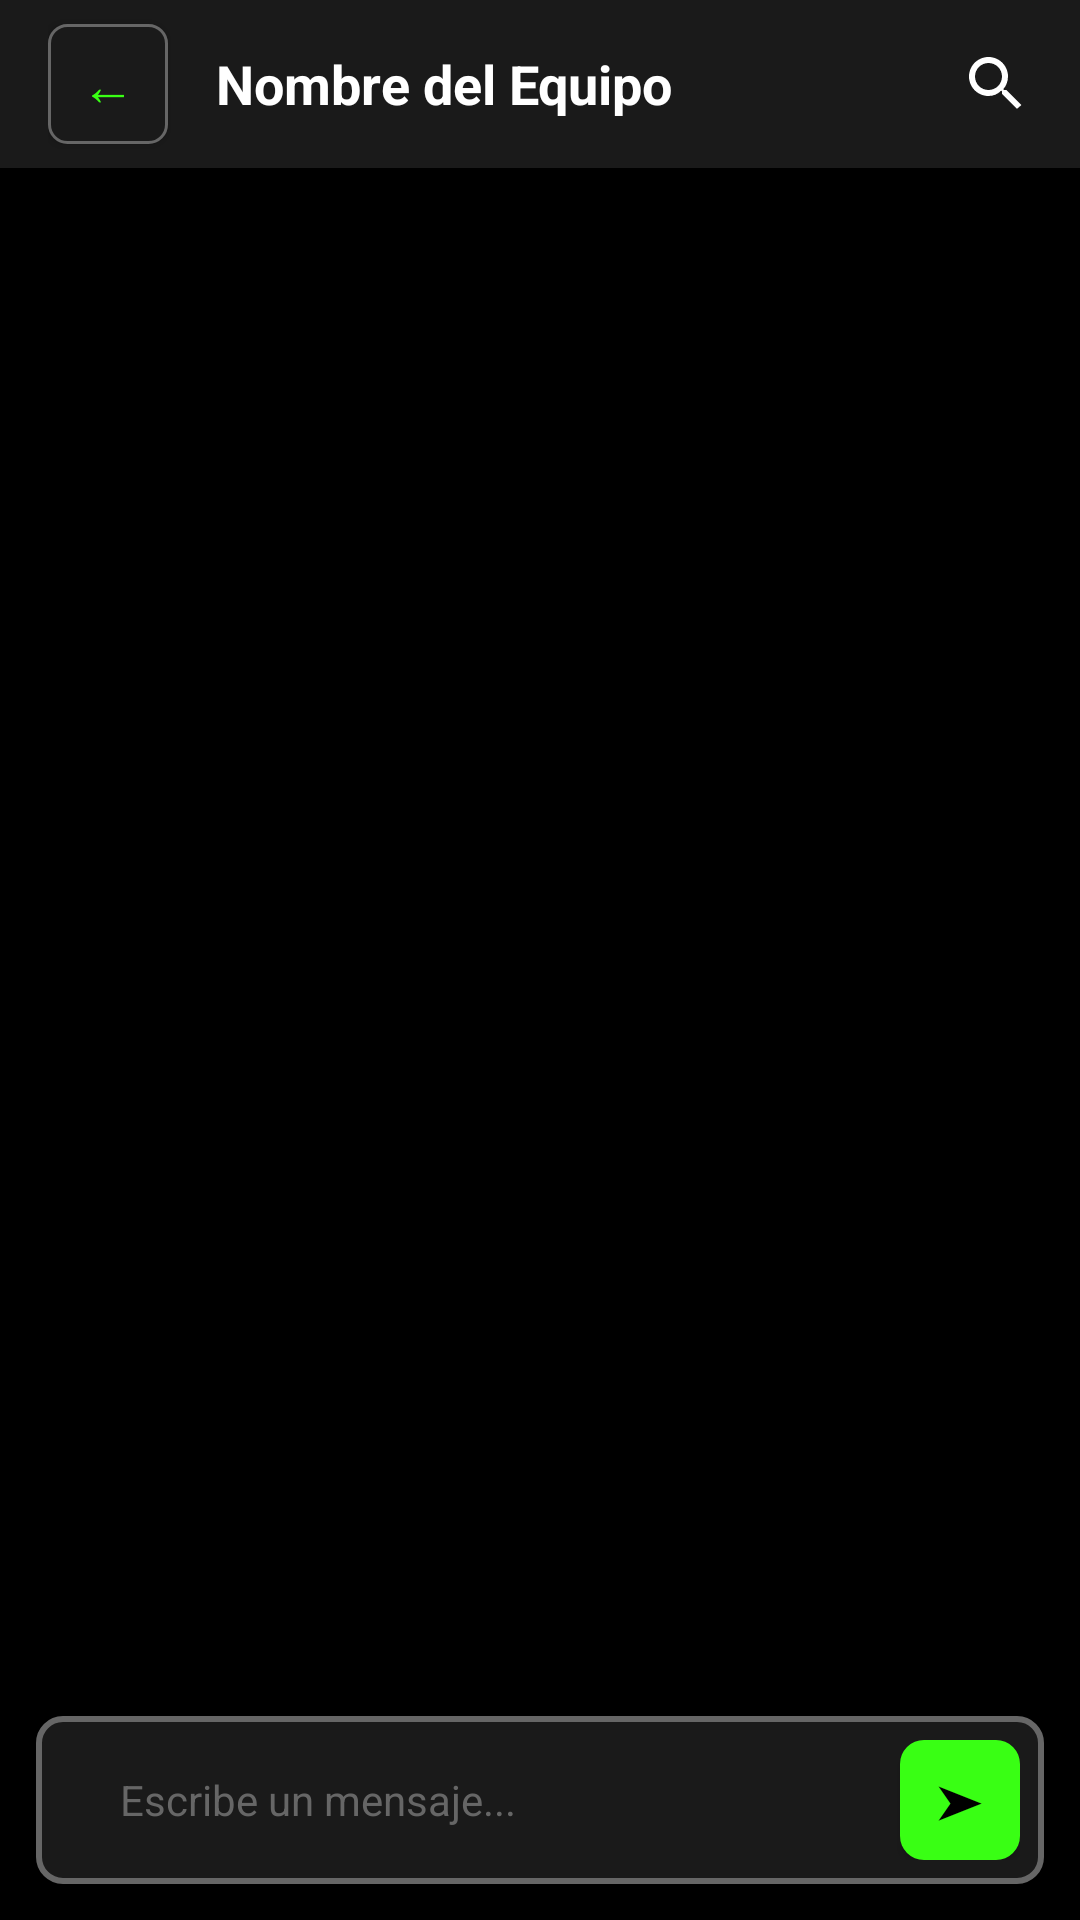

Here is an Android app screen rendered from its layout file. Give the layout XML and the strings, colors and styles it references.
<!-- AndroidManifest.xml: application theme Theme.NextMatch -->
<!-- res/layout/activity_chat_screen.xml -->
<?xml version="1.0" encoding="utf-8"?>
<androidx.constraintlayout.widget.ConstraintLayout xmlns:android="http://schemas.android.com/apk/res/android"
    xmlns:app="http://schemas.android.com/apk/res-auto"
    xmlns:tools="http://schemas.android.com/tools"
    android:layout_width="match_parent"
    android:layout_height="match_parent"
    android:background="@color/background_black"
    tools:context=".messages.ChatScreenActivity">

    
    <LinearLayout
        android:id="@+id/ll_header"
        android:layout_width="0dp"
        android:layout_height="56dp"
        android:background="@color/surface_dark"
        android:gravity="center_vertical"
        android:orientation="horizontal"
        android:paddingStart="16dp"
        android:paddingEnd="16dp"
        app:layout_constraintEnd_toEndOf="parent"
        app:layout_constraintStart_toStartOf="parent"
        app:layout_constraintTop_toTopOf="parent">

        
        <Button
            android:id="@+id/btn_back"
            android:layout_width="40dp"
            android:layout_height="40dp"
            android:background="@drawable/bg_button_icon"
            android:contentDescription="@string/back_button"
            android:text="←"
            android:textColor="@color/neon_green"
            android:textSize="18sp" />

        
        <TextView
            android:id="@+id/tv_chat_name"
            android:layout_width="0dp"
            android:layout_height="wrap_content"
            android:layout_marginStart="16dp"
            android:layout_weight="1"
            android:text="Nombre del Equipo"
            android:textColor="@color/text_white"
            android:textSize="18sp"
            android:textStyle="bold" />

        
        <ImageView
            android:layout_width="24dp"
            android:layout_height="24dp"
            android:contentDescription="Options"
            android:src="@drawable/ic_search"
            app:tint="@color/neon_green" />
    </LinearLayout>

    
    <androidx.recyclerview.widget.RecyclerView
        android:id="@+id/rv_messages"
        android:layout_width="0dp"
        android:layout_height="0dp"
        android:clipToPadding="false"
        android:paddingStart="8dp"
        android:paddingTop="16dp"
        android:paddingEnd="8dp"
        android:paddingBottom="16dp"
        app:layout_constraintBottom_toTopOf="@id/ll_input"
        app:layout_constraintEnd_toEndOf="parent"
        app:layout_constraintStart_toStartOf="parent"
        app:layout_constraintTop_toBottomOf="@id/ll_header"
        tools:itemCount="5"
        tools:listitem="@layout/item_message_bubble" />

    
    <LinearLayout
        android:id="@+id/ll_input"
        android:layout_width="0dp"
        android:layout_height="wrap_content"
        android:layout_marginStart="12dp"
        android:layout_marginEnd="12dp"
        android:layout_marginBottom="12dp"
        android:background="@drawable/bg_edittext_dark"
        android:gravity="center_vertical"
        android:orientation="horizontal"
        android:padding="8dp"
        app:layout_constraintBottom_toBottomOf="parent"
        app:layout_constraintEnd_toEndOf="parent"
        app:layout_constraintStart_toStartOf="parent">

        
        <EditText
            android:id="@+id/et_message"
            android:layout_width="0dp"
            android:layout_height="40dp"
            android:layout_marginStart="8dp"
            android:layout_marginEnd="8dp"
            android:layout_weight="1"
            android:background="@color/transparent"
            android:gravity="center_vertical"
            android:hint="@string/message_hint"
            android:inputType="text|textMultiLine"
            android:maxLines="3"
            android:paddingStart="12dp"
            android:paddingEnd="12dp"
            android:textColor="@color/text_white"
            android:textColorHint="@color/text_dark_gray"
            android:textSize="14sp" />

        
        <Button
            android:id="@+id/btn_send"
            android:layout_width="40dp"
            android:layout_height="40dp"
            android:background="@drawable/bg_button_primary"
            android:contentDescription="@string/send_button"
            android:text="➤"
            android:textColor="@color/background_black"
            android:textSize="16sp" />

    </LinearLayout>

</androidx.constraintlayout.widget.ConstraintLayout>
<!-- res/layout/item_message_bubble.xml (included above) -->
<?xml version="1.0" encoding="utf-8"?>
<LinearLayout xmlns:android="http://schemas.android.com/apk/res/android"
    xmlns:app="http://schemas.android.com/apk/res-auto"
    android:layout_width="match_parent"
    android:layout_height="wrap_content"
    android:layout_marginBottom="8dp"
    android:orientation="vertical"
    android:paddingStart="8dp"
    android:paddingEnd="8dp">

    
    <FrameLayout
        android:id="@+id/fl_message_own"
        android:layout_width="wrap_content"
        android:layout_height="wrap_content"
        android:layout_gravity="end"
        android:visibility="gone">

        <androidx.constraintlayout.widget.ConstraintLayout
            android:layout_width="wrap_content"
            android:layout_height="wrap_content"
            android:background="@drawable/bg_message_bubble_own"
            android:maxWidth="280dp"
            android:padding="12dp">

            <TextView
                android:id="@+id/tv_message_own"
                android:layout_width="wrap_content"
                android:layout_height="wrap_content"
                android:maxWidth="280dp"
                android:text="Este es un mensaje propio"
                android:textColor="@color/background_black"
                android:textSize="14sp"
                app:layout_constraintEnd_toEndOf="parent"
                app:layout_constraintStart_toStartOf="parent"
                app:layout_constraintTop_toTopOf="parent" />

            <TextView
                android:id="@+id/tv_time_own"
                android:layout_width="wrap_content"
                android:layout_height="wrap_content"
                android:layout_marginTop="4dp"
                android:text="14:30"
                android:textColor="@color/background_black"
                android:textSize="10sp"
                app:layout_constraintEnd_toEndOf="parent"
                app:layout_constraintTop_toBottomOf="@id/tv_message_own" />

        </androidx.constraintlayout.widget.ConstraintLayout>

    </FrameLayout>

    
    <FrameLayout
        android:id="@+id/fl_message_other"
        android:layout_width="wrap_content"
        android:layout_height="wrap_content"
        android:layout_gravity="start">

        <androidx.constraintlayout.widget.ConstraintLayout
            android:layout_width="wrap_content"
            android:layout_height="wrap_content"
            android:background="@drawable/bg_message_bubble_other"
            android:maxWidth="280dp"
            android:padding="12dp">

            <TextView
                android:id="@+id/tv_message_other"
                android:layout_width="wrap_content"
                android:layout_height="wrap_content"
                android:maxWidth="280dp"
                android:text="Este es un mensaje ajeno"
                android:textColor="@color/text_white"
                android:textSize="14sp"
                app:layout_constraintEnd_toEndOf="parent"
                app:layout_constraintStart_toStartOf="parent"
                app:layout_constraintTop_toTopOf="parent" />

            <TextView
                android:id="@+id/tv_time_other"
                android:layout_width="wrap_content"
                android:layout_height="wrap_content"
                android:layout_marginTop="4dp"
                android:text="14:28"
                android:textColor="@color/text_medium_gray"
                android:textSize="10sp"
                app:layout_constraintEnd_toEndOf="parent"
                app:layout_constraintTop_toBottomOf="@id/tv_message_other" />

        </androidx.constraintlayout.widget.ConstraintLayout>

    </FrameLayout>

</LinearLayout>
<!-- resources referenced by this layout -->
<resources>
  <color name="background_black">#000000</color>
  <color name="neon_green">#39FF14</color>
  <color name="surface_dark">#1A1A1A</color>
  <color name="text_dark_gray">#666666</color>
  <color name="text_medium_gray">#999999</color>
  <color name="text_white">#FFFFFF</color>
  <color name="transparent">#00000000</color>
  <!-- drawable bg_button_icon (drawable) -->
  <?xml version="1.0" encoding="utf-8"?>
  <shape xmlns:android="http://schemas.android.com/apk/res/android"
      android:shape="rectangle">
      <solid android:color="@color/surface_dark" />
      <corners android:radius="6dp" />
      <stroke
          android:width="1dp"
          android:color="@color/text_dark_gray" />
  </shape>
  <!-- drawable bg_button_primary (drawable) -->
  <?xml version="1.0" encoding="utf-8"?>
  <shape xmlns:android="http://schemas.android.com/apk/res/android"
      android:shape="rectangle">
      <solid android:color="@color/neon_green" />
      <corners android:radius="8dp" />
  </shape>
  <!-- drawable bg_edittext_dark (drawable) -->
  <?xml version="1.0" encoding="utf-8"?>
  <shape xmlns:android="http://schemas.android.com/apk/res/android"
      android:shape="rectangle">
      <solid android:color="@color/surface_dark" />
      <corners android:radius="8dp" />
      <stroke
          android:width="2dp"
          android:color="@color/text_dark_gray" />
  </shape>
  <!-- drawable bg_message_bubble_other (drawable) -->
  <?xml version="1.0" encoding="utf-8"?>
  <shape xmlns:android="http://schemas.android.com/apk/res/android"
      android:shape="rectangle">
      <solid android:color="@color/surface_dark" />
      <corners
          android:bottomLeftRadius="4dp"
          android:bottomRightRadius="12dp"
          android:topLeftRadius="12dp"
          android:topRightRadius="12dp" />
      <stroke
          android:width="1dp"
          android:color="@color/text_dark_gray" />
  </shape>
  <!-- drawable bg_message_bubble_own (drawable) -->
  <?xml version="1.0" encoding="utf-8"?>
  <shape xmlns:android="http://schemas.android.com/apk/res/android"
      android:shape="rectangle">
      <solid android:color="@color/neon_green" />
      <corners
          android:bottomLeftRadius="12dp"
          android:bottomRightRadius="4dp"
          android:topLeftRadius="12dp"
          android:topRightRadius="12dp" />
  </shape>
  <!-- drawable ic_search (drawable) -->
  <?xml version="1.0" encoding="utf-8"?>
  <vector xmlns:android="http://schemas.android.com/apk/res/android"
      android:width="24dp"
      android:height="24dp"
      android:viewportWidth="24"
      android:viewportHeight="24">
      <path
          android:fillColor="#FFFFFF"
          android:pathData="M15.5,14h-0.79l-0.28,-0.27C15.41,12.59 16,11.11 16,9.5 C16,5.91 13.09,3 9.5,3 C5.91,3 3,5.91 3,9.5 C3,13.09 5.91,16 9.5,16 C11.11,16 12.59,15.41 13.73,14.21l0.27,0.28v0.79l5,4.99L20.49,19L15.5,14zM9.5,14C7.01,14 5,11.99 5,9.5 C5,7.01 7.01,5 9.5,5 C11.99,5 14,7.01 14,9.5 C14,11.99 11.99,14 9.5,14Z" />
  </vector>
  <string name="back_button">Back</string>
  <string name="message_hint">Escribe un mensaje...</string>
  <string name="send_button">Enviar</string>
  <style name="Theme.NextMatch" parent="android:Theme.Material.Light.NoActionBar" />
</resources>
